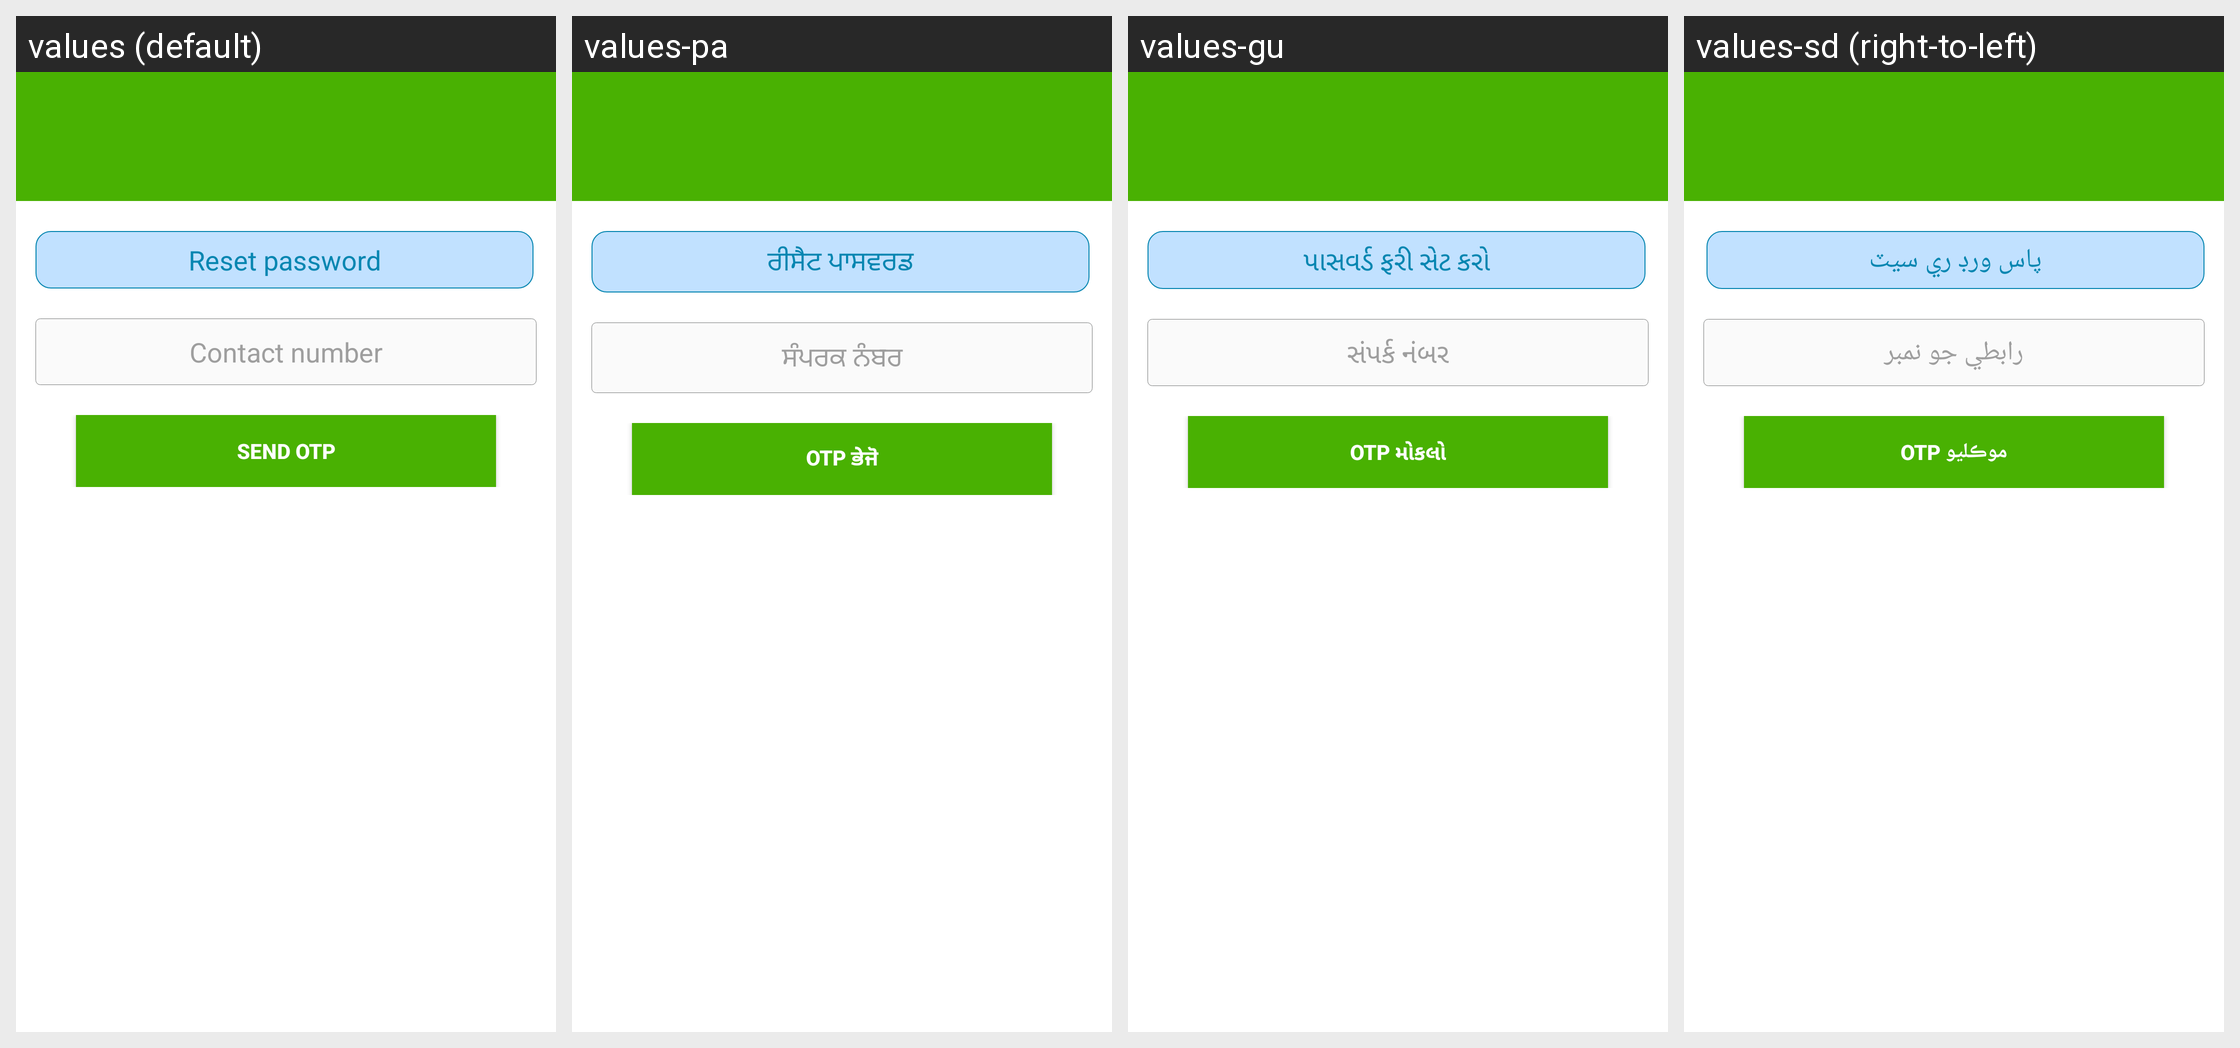

The Android screen above is rendered under several locales of the same app. Produce the string resources it draws, with the default and per-locale values.
Android screen res/layout/passwordreset.xml rendered under 4 locales, left to right: values (default), values-pa, values-gu, values-sd (right-to-left). Device: Nexus 5 (rendered at 1080×1920; each locale shown at half size, 540×960, under a caption strip naming it); theme AppTheme.
Other locales in the repository, not shown: values-bn, values-en, values-hi, values-kn, values-ml, values-mr, values-ne, values-ta, values-te, values-ur.
Strings drawn on this screen, with the default value and each locale's value (text and hints the layout hard-codes, and strings that could not be matched under every locale, appear in the picture but are not listed):

passwordreset_1
  values: Reset password
  values-pa: ਰੀਸੈਟ ਪਾਸਵਰਡ
  values-gu: પાસવર્ડ ફરી સેટ કરો
  values-sd: پاس ورڊ ري سيٽ

passwordreset_2
  values: Contact number
  values-pa: ਸੰਪਰਕ ਨੰਬਰ
  values-gu: સંપર્ક નંબર
  values-sd: رابطي جو نمبر

passwordreset_3
  values: Send OTP
  values-pa: OTP ਭੇਜੋ
  values-gu: OTP મોકલો
  values-sd: OTP موڪليو
